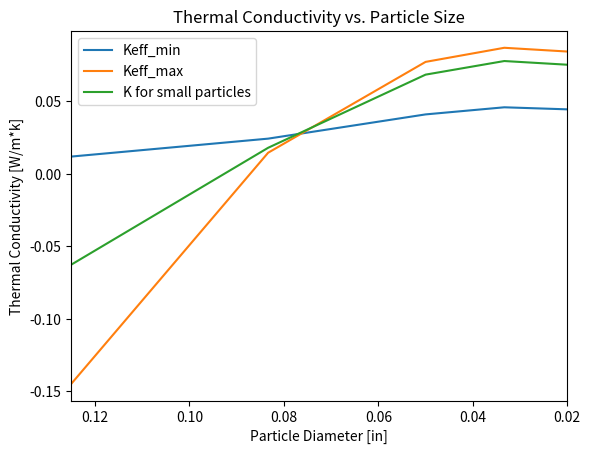
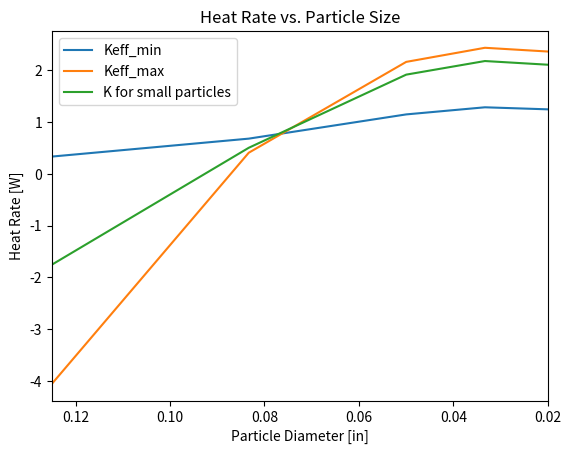

These figures' Python source, in order:
import numpy as np
from matplotlib import pyplot as plt

# Particle Properties
K_s = 0.142
Cp_s = 1733  # k/kg*k
rho_s = 660  # kg/m^3
# Fluid Properties
K_f = 26.3E-3
d = np.array([(1 / 8), (1 / 12), (1 / 20), (1 / 30), (1 / 50)])
d_m = d * 0.0254
# d = np.array([(1/50), (1/30), (1/20), (1/12), (1/8)])
# d = d1[::-1]
D = 0.1
D_accurate = D/d_m
D_diff = d / D
# porosity
E1 = 0.3494 + 0.4381 * D_diff  # sato et al. [16]
print(E1)
E2 = 0.681 - 1.363 * D_diff + 2.241 * (D_diff ** 2)
E3 = 0.4 + 0.05 * D_diff + 0.412 * (D_diff ** 2)
E = np.array([E1, E2, E3])
# Thermal Conductivity
Keff_min = 1 / (((1 - E) / K_s) + E / K_f)
Keff_max = E * K_f + (1 - E) * K_s
K_small_p = ((K_f + 2 * K_s - 2 * E * (K_s - K_f)) / (K_f + 2 * K_s + E * (K_s - K_f))) * K_s
K = np.array([Keff_min, Keff_max, K_small_p])
# print(Keff_min)
# print(Keff_max)
# print(K_small_p)
### Heat Rate
L = 0.2
h = 0.1
A = L * h
T1 = 300
T2 = 20

fig1, ax1 = plt.subplots()

plt.plot(d, Keff_min[1], label='Keff_min')
plt.plot(d, Keff_max[1], label='Keff_max')
plt.plot(d, K_small_p[1], label='K for small particles')
ax1.set_xlabel('Particle Diameter [in]')
ax1.set_ylabel('Thermal Conductivity [W/m*k]')
ax1.set_title('Thermal Conductivity vs. Particle Size')
ax1.legend()
ax1.set_xlim([0.125, 0.02])
# plt.show()
print(K_small_p)

q = ((K * A) / L) * (T1 - T2)
fig2, ax2 = plt.subplots()

plt.plot(d, q[0][1], label='Keff_min')
plt.plot(d, q[1][1], label='Keff_max')
plt.plot(d, q[2][1], label='K for small particles')
ax2.set_xlabel('Particle Diameter [in]')
ax2.set_ylabel('Heat Rate [W]')
ax2.set_title('Heat Rate vs. Particle Size')
ax2.set_xlim([0.125, 0.02])
ax2.legend()
plt.show()
########### Convective Heat Transfer Coefficient ############
# A_b = 0.2032**2
A_b = np.pi*(0.127/2)**2
rho_f = 0.8711
mu_f = 230.1E-7
Pr_f = 0.690
cp_f = 1.014E+3
K_f = 33.8E-3
sccm = 100
Q = sccm*0.000000017
m_p_s = Q/A_b
print(d)
Re_p = (d_m*m_p_s*rho_f)/(mu_f*(1-E[0]))
print(Re_p)
# colburn factors
Ar_m = ((d_m**3)*9.81*rho_f*(rho_s - rho_f)*(1 - E[0])**2)/mu_f**2
print(Ar_m)
E_ih3 = 0.018*(Ar_m/Re_p**2)**0.25  # Bhattacharyya
E_ih1 = 2.52 * Re_p**(-0.5)
E_ih2 = 1.25*Re_p**0.58
Ejh = np.array([E_ih1, E_ih2, E_ih3])
Nu = Ejh * Re_p * Pr_f**(2/3)
h_jh = (Nu*K_f)/d_m
print(E_ih1)
h1 = (2.06*rho_f*m_p_s*cp_f)/(E[0]*Pr_f**(2/3)*Re_p**0.575)
Nu_kta = 1.27*(Pr_f**(1/2)/E[0]**1.28)*Re_p**0.36 + 0.033*(Pr_f**(1/2)/E[0]**1.07)*Pr_f**0.86
h2 = (Nu_kta*K_f)/d_m
print(h2)

# fig3, ax3 = plt.subplots()
#
# ax3.plot(d, h1, label='Correlation 1')
# ax3.plot(d, h2, label='Correlation 2')
# # plt.plot(d, h_jh[2], label='Bhattacharyya')
# ax3.set_xlabel('Particle Diameter [in]')
# ax3.set_ylabel('Convective Heat Transfer Coefficient [W/m^2*K]')
# ax3.set_title('Convective Heat Transfer Coefficient vs. Particle Size')
# ax3.set_xlim([0.125, 0.02])
# ax3.legend()
#
#
# A_sphere = 4*np.pi*(d_m/2)**2
# q_jh = h_jh*A_sphere*(250-20)
#
# q1 = h1*A_sphere*(250 - 20)
# q2 = h2*A_sphere*(250 - 20)
# #
# # plt.figure(4)
#
# fig4, ax4 = plt.subplots()
#
# ax4.plot(d, q1, label='Correlation 1')
# ax4.plot(d, q2, label='Correlation 2')
# # ax4.plot(d, q_jh[2], label='Bhattacharyya')
#
# ax4.set_xlabel('Particle Diameter [in]')
# ax4.set_ylabel('q Heat Rate [W]')
# ax4.set_title('Convective Heat Transfer Coefficient vs. Particle Size')
# ax4.legend()
#
# ax4.set_xlim([0.125, 0.02])
# print()
# print('colburn relationships')
# print(h_jh)
# plt.show()



